Run: headless pygame with SDL's dummy video driver; simulated clock (each Clock.tick advances the game by its frame time, no real sleeping); random seed 0; keys injected as events and as key.get_pressed() state; no mouse input.
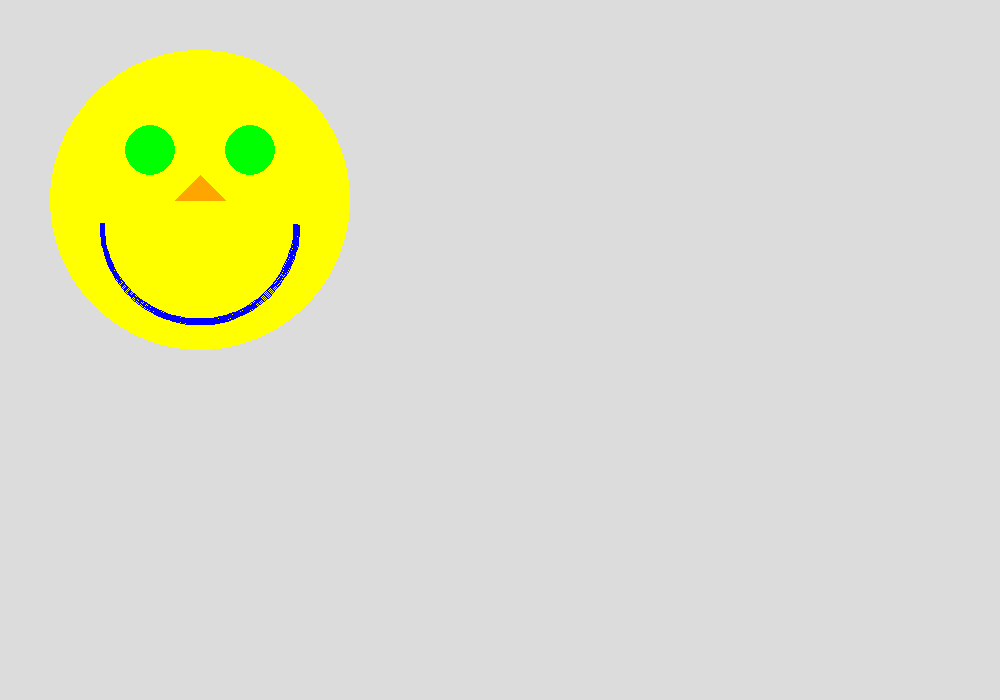
Frame 1 of 4 · flips 1–60 · no input
Frame 2 of 4 · flips 61–180 · tapped SPACE, RETURN · held RIGHT (→), D · screen unchanged from frame 1, image omitted
Frame 3 of 4 · flips 181–300 · held DOWN (↓), S · screen unchanged from frame 2, image omitted
Frame 4 of 4 · flips 301–420 · held LEFT (←), A, UP (↑), W · screen unchanged from frame 3, image omitted

The pygame program that drew these frames:

import pygame
import sys

"""
Code will pop up a black screen
"""

def main():
    pygame.init()
    game = Game()
    game.runGame()



"""
Game class
"""
class Game:
    def __init__(self):
        self.width = 1000 # Values can be changed as needed. Example values
        self.height = 700 # Values can be changed as needed. Example values
        self.screen = pygame.display.set_mode((self.width, self.height))
        # Need to set background so shapes are drawn with full color
        self.background = pygame.Surface(self.screen.get_size())
        self.background = self.background.convert()
        self.screen.fill((220,220,220)) # Values can be changed as needed. Example values

    def runGame(self):
        pygame.key.set_repeat(500, 30) # Values can be changed as needed. Example values
        while 1:
            for event in pygame.event.get(): # Handles figuring out even 
                if event.type == pygame.QUIT:
                    sys.exit()
            
            """
            Draw shapes here
            """
            pygame.draw.circle(self.screen, pygame.Color("yellow"),(200, 200), 150)
            pygame.draw.circle(self.screen, pygame.Color("green"), (150, 150), 25)
            pygame.draw.circle(self.screen, pygame.Color("green"), (250, 150), 25)
            pygame.draw.polygon(self.screen, pygame.Color("orange"), [(200, 175), (175, 200), (225, 200)])
            pygame.draw.arc(self.screen, pygame.Color("blue"), [100, 125, 200, 200], 3.14, 2*3.14, 5)



            pygame.display.update()


main()
